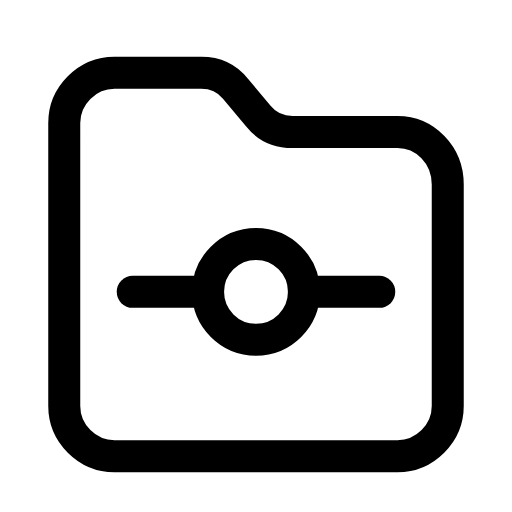
t = 0.00 s
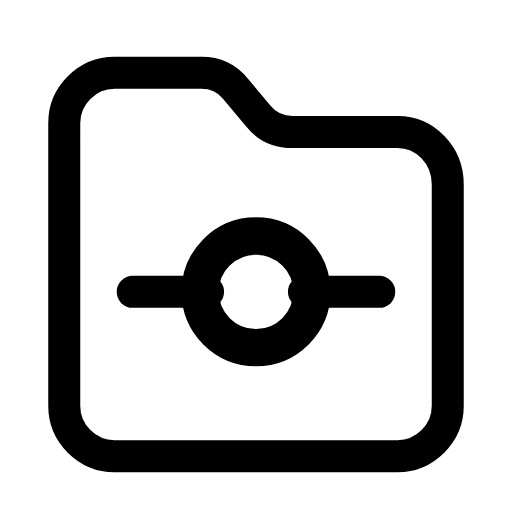
t = 0.26 s
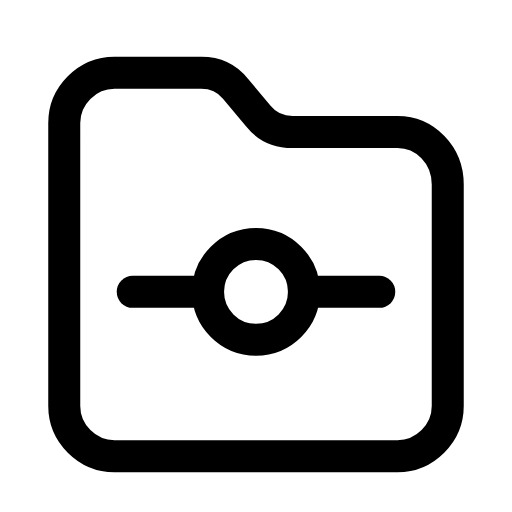
t = 0.53 s
t = 0.78 s: frame unchanged from t = 0.00 s, image omitted
t = 1.06 s: frame unchanged from t = 0.00 s, image omitted
t = 1.33 s: frame unchanged from t = 0.00 s, image omitted

The animated SVG that drew these frames (rendered in a browser with its animation timeline set to each time). Animation: 1 SMIL element (animateTransform=1); one cycle of 1.60 s, repeats indefinitely.

<svg xmlns="http://www.w3.org/2000/svg" width="24" height="24" viewBox="0 0 24 24" fill="none"><g transform="translate(-0.84 -0.871) scale(1.07)"><path stroke="currentColor" stroke-width="1.402" stroke-linecap="round" stroke-linejoin="round" fill="none" d="M3.6 18.6L3.6 6.2C3.6 5 4.6 4 5.8 4L9.6 4C10.2 4 10.7 4.2 11.1 4.7L12.1 5.9C12.5 6.4 13 6.6 13.6 6.6L18.2 6.6C19.4 6.6 20.4 7.6 20.4 8.9L20.4 18.6C20.4 19.8 19.4 20.8 18.2 20.8L5.8 20.8C4.6 20.8 3.6 19.8 3.6 18.6Z"></path><line stroke="currentColor" stroke-width="1.402" stroke-linecap="round" stroke-linejoin="round" fill="none" x1="6.6" y1="13.6" x2="9.9" y2="13.6"></line><line stroke="currentColor" stroke-width="1.402" stroke-linecap="round" stroke-linejoin="round" fill="none" x1="14.1" y1="13.6" x2="17.4" y2="13.6"></line><g transform="translate(12 13.6)"><g><animateTransform attributeName="transform" type="scale" values="1;1;1.2;1;1;1;1;1.2;1;1;1" keyTimes="0;0.135;0.2475;0.36;0.45;0.6;0.66;0.735;0.81;0.9;1" dur="1.6s" repeatCount="indefinite" calcMode="spline" keySplines="0.16 1 0.3 1;0.16 1 0.3 1;0.16 1 0.3 1;0.16 1 0.3 1;0.16 1 0.3 1;0.16 1 0.3 1;0.16 1 0.3 1;0.16 1 0.3 1;0.16 1 0.3 1;0.16 1 0.3 1"/><g transform="translate(-12 -13.6)"><g><circle stroke="currentColor" stroke-width="1.402" stroke-linecap="round" stroke-linejoin="round" fill="none" cx="12" cy="13.6" r="2.1"></circle></g></g></g></g></g></svg>
